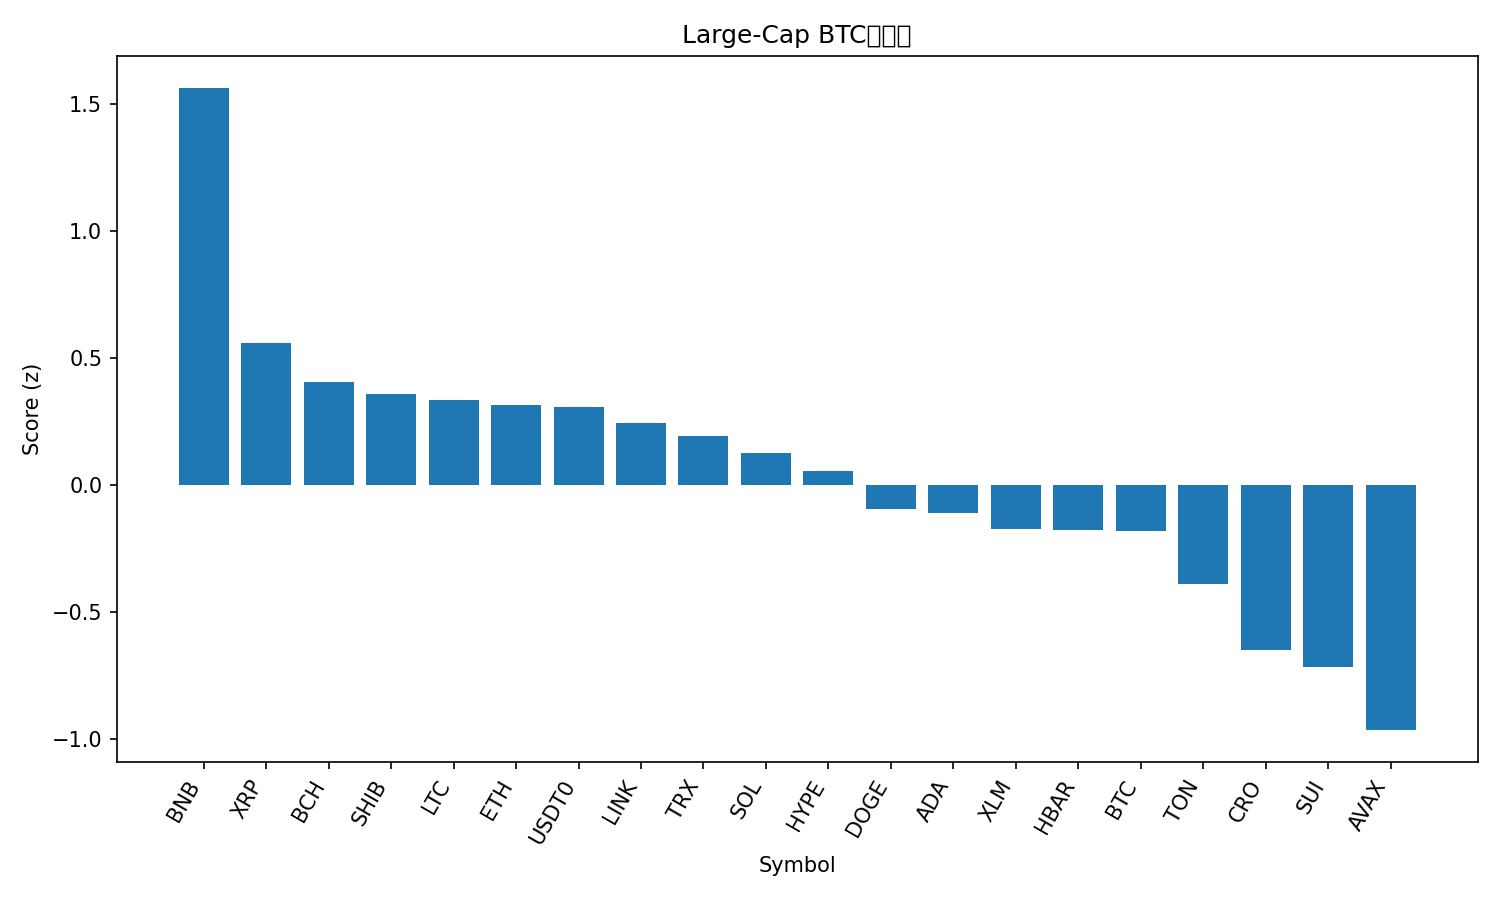

The table this chart was drawn from, first rows:
rank, name, symbol, price_btc, price_usd, pct_1h_btc, pct_24h_btc, pct_7d_btc, market_cap_rank, market_cap_usd, volume_usd, score
1, BNB, BNB, 0.008871, 970.5, 0.5229, -0.1141, -3.082, 5, 135112486113, 1346796240, 1.563
2, XRP, XRP, 2.541e-05, 2.78, 0.2531, -0.2772, -1.307, 4, 166316789458, 2693714464, 0.5583
3, Bitcoin Cash, BCH, 0.004926, 538.9, 0.3408, -1.182, -4.626, 22, 10738920685, 151473973, 0.4043
4, Shiba Inu, SHIB, 1.06718e-10, 1.167e-05, 0.3209, -1.141, -4.204, 31, 6879650563, 94696554, 0.3592
5, Litecoin, LTC, 0.000947, 103.6, 0.2571, -0.5745, -5.069, 29, 7909920273, 229305360, 0.3328
6, Ethereum, ETH, 0.03652, 3995, 0.2151, -0.3451, -5.378, 2, 482338872422, 14990995149, 0.3158
7, USDT0, USDT0, 9.14e-06, 1, 0.09863, 0.04219, 5.751, 30, 7507940379, 441611499, 0.3088
8, Chainlink, LINK, 0.0001886, 20.63, 0.3968, -1.987, -5.996, 15, 13991302492, 290490257, 0.2423
9, TRON, TRX, 3.07e-06, 0.336, 0.1114, -0.1749, 3.117, 10, 31805003099, 308088216, 0.1919
10, Solana, SOL, 0.001836, 200.8, 0.2206, -0.3882, -10.92, 6, 109202328128, 3299593434, 0.1244
11, Hyperliquid, HYPE, 0.0004019, 43.96, 0.1632, 0.0827, -12.17, 19, 11895567731, 386521413, 0.05656
12, Dogecoin, DOGE, 2.07e-06, 0.2266, 0.2827, -1.526, -9.837, 8, 34251237366, 1150739848, -0.09353
13, Cardano, ADA, 7.03e-06, 0.7694, 0.3058, -1.904, -7.866, 11, 28106948856, 813935622, -0.1095
14, Stellar, XLM, 3.25e-06, 0.3552, 0.2365, -1.81, -2.393, 20, 11326467071, 89134022, -0.175
15, Hedera, HBAR, 1.91e-06, 0.2091, 0.2808, -1.908, -6.768, 25, 8865905008, 87420326, -0.1755
16, Bitcoin, BTC, 1.0, 109380, 0.0, 0.0, 0.0, 1, 2179862150741, 20179767575, -0.1804
17, Toncoin, TON, 2.444e-05, 2.67, 0.1845, -1.482, -8.048, 32, 6805816814, 78221623, -0.3917
18, Cronos, CRO, 1.68e-06, 0.1843, 0.1191, -1.134, -13.77, 34, 6420892529, 31922805, -0.6517
19, Sui, SUI, 2.857e-05, 3.13, 0.2418, -2.737, -8.915, 21, 11157611782, 504195026, -0.7177
20, Avalanche, AVAX, 0.0002586, 28.3, -0.06919, -0.5063, -9.497, 18, 11944042957, 543331381, -0.9651
21, Figure Heloc, FIGR_HELOC, 9.14e-06, 1.0, 0.0, -2.399, 5.767, 17, 12732169314, 2600, -1.058
